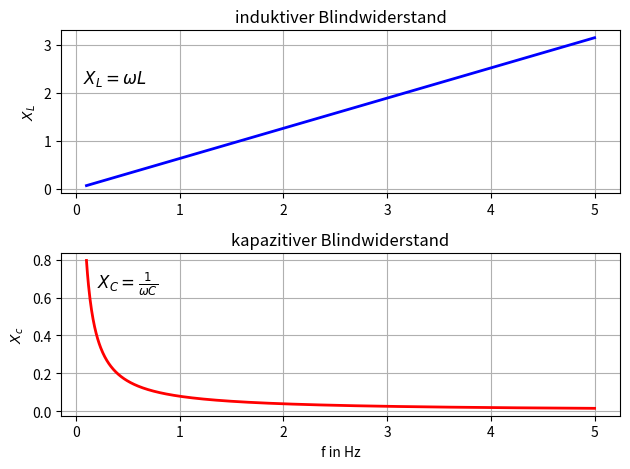

Write Python code to recreate this figure.
#L_04_05.py
#Unterdiagramme untereinander
import numpy as np
import matplotlib.pyplot as plt
L=0.1 #Induktivität in H
C=2   #Kapazität in F
f = np.linspace(0.1, 5, 1000) #Werte für Frequenzbereich
XL=2*np.pi*f*L #Funktionsfefinition für induktivemn Blindwiderstand
Xc=1/(2*np.pi*f*C) #Funktionsdefinition für kapazitiven Blindwiderstand
fig, ax = plt.subplots(2)#ax-Objekt für 2 Unterdiagramme
#Induktivität
ax[0].plot(f, XL,color="blue",linewidth=2)
ax[0].set(ylabel=r'$X_L$',title='induktiver Blindwiderstand')
ax[0].text(0.065,2.2,r'$X_{L}= \omega L$',fontsize=12)
ax[0].grid(True)
#Kapazität
ax[1].plot(f,Xc,color="red",linewidth=2)
ax[1].set(xlabel='f in Hz',ylabel=r'$X_c$',title='kapazitiver Blindwiderstand')
ax[1].text(0.2,0.65,r'$X_{C}=\frac{1}{\omega C} $',fontsize=12)
ax[1].grid(True)
fig.tight_layout()
plt.show()
